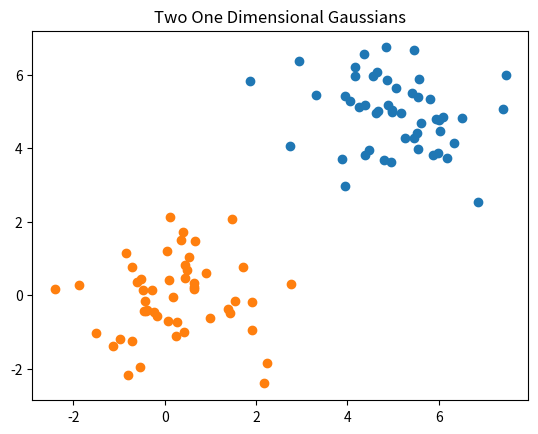

Here is the Python script that generated this plot:
# Generate multi dimensional gaussian data
import numpy as np
import matplotlib.pyplot as plt

class data:
	def __init__(self, n_dim, n_clusters, means, convariance):
		# Dimensions of the data
		self.n_dim = n_dim
		# Number of Gaussian Clusters
		self.n_clusters = n_clusters
		# Means of the corresponding clusters
		# List of n_dim numpy arrays
		self.means = means
		# Convariance matrices of each of the cluster
		# List of n_dim*n_dim numpy arrays
		self.convariance = convariance

		# initializing data variable
		self.data = None

	def generate_one_cluster(self, n, M, C):
		# Generate data for a given cluster with mean M and convariance C
		# n = number of data points for specific cluster
		data_one_cluster = np.random.multivariate_normal(M, C, n)
		return data_one_cluster

	def generate(self, n_points, proportions):
		data_list = []

		n_cluster_points = [int(n_points*p) for p in proportions]
		for n, M, C in zip(n_cluster_points, self.means, self.convariance):
			data_one_cluster = self.generate_one_cluster(n, M, C)
			data_list.append(data_one_cluster)

		self.data = np.concatenate(data_list, axis = 0)

if __name__ == "__main__" :

	# Sanity Checks
	gausian_1d = data(1, 2, [np.array([5,5]), np.array([0,0])], [np.array([[1,0],[0,1]]), np.array([[1,0],[0,1]])])
	gausian_1d.generate(100, [0.5, 0.5])

	print(gausian_1d.data)
	print(gausian_1d.data.shape)

	plt.figure(0)
	plt.title("Two One Dimensional Gaussians")
	plt.scatter(gausian_1d.data[:50,0], gausian_1d.data[:50,1])
	plt.scatter(gausian_1d.data[50:,0], gausian_1d.data[50:,1])
	plt.show()
